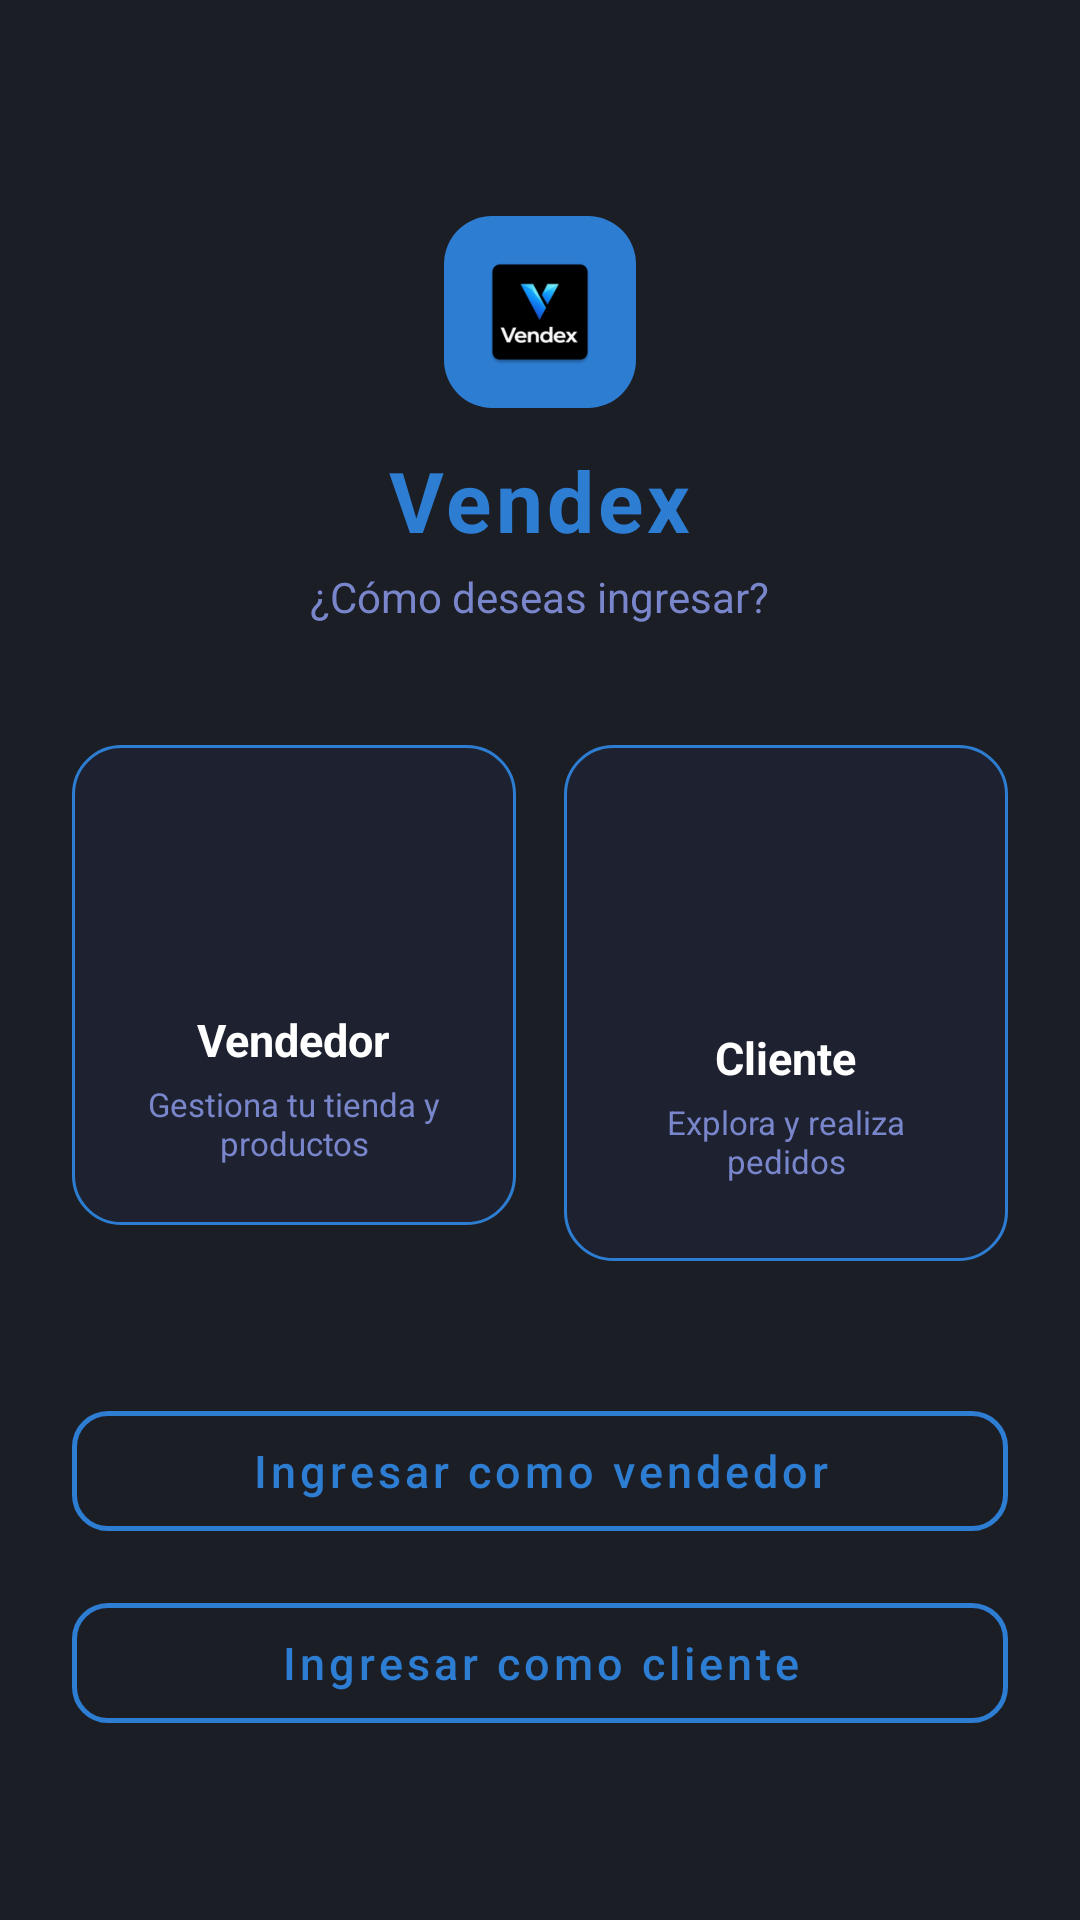

The Android layout XML behind this screen, and the referenced resources:
<!-- AndroidManifest.xml: application theme Theme.VendexProyectoFinal -->
<!-- res/layout/activity_seleccionar_tipo.xml -->
<?xml version="1.0" encoding="utf-8"?>
<RelativeLayout
    xmlns:android="http://schemas.android.com/apk/res/android"
    xmlns:app="http://schemas.android.com/apk/res-auto"
    xmlns:tools="http://schemas.android.com/tools"
    android:id="@+id/main"
    android:layout_width="match_parent"
    android:layout_height="match_parent"
    android:background="@color/vendex_bg_dark"
    tools:context=".SeleccionarTipoActivity">

    
    <LinearLayout
        android:id="@+id/layoutHeader"
        android:layout_width="match_parent"
        android:layout_height="wrap_content"
        android:layout_centerHorizontal="true"
        android:layout_marginTop="72dp"
        android:gravity="center"
        android:orientation="vertical">

        <androidx.appcompat.widget.AppCompatImageView
            android:layout_width="64dp"
            android:layout_height="64dp"
            android:src="@mipmap/icono_tienda"
            android:background="@drawable/bg_logo_seleccion"
            android:padding="12dp" />

        <TextView
            android:layout_width="wrap_content"
            android:layout_height="wrap_content"
            android:layout_marginTop="12dp"
            android:text="@string/app_name"
            android:textColor="@color/vendex_blue_primary"
            android:textSize="28sp"
            android:textStyle="bold"
            android:letterSpacing="0.05" />

        <TextView
            android:layout_width="wrap_content"
            android:layout_height="wrap_content"
            android:layout_marginTop="4dp"
            android:text="@string/txt_como_deseas_ingresar"
            android:textColor="@color/vendex_hint_color"
            android:textSize="14sp" />

    </LinearLayout>

    
    <LinearLayout
        android:id="@+id/layoutCards"
        android:layout_width="match_parent"
        android:layout_height="wrap_content"
        android:layout_below="@id/layoutHeader"
        android:layout_marginTop="40dp"
        android:layout_marginStart="24dp"
        android:layout_marginEnd="24dp"
        android:orientation="horizontal"
        android:baselineAligned="false"
        android:weightSum="2">

        
        <LinearLayout
            android:id="@+id/cardVendedor"
            android:layout_width="0dp"
            android:layout_height="wrap_content"
            android:layout_weight="1"
            android:layout_marginEnd="8dp"
            android:background="@drawable/bg_tipo_card"
            android:orientation="vertical"
            android:gravity="center"
            android:padding="20dp">

            <androidx.appcompat.widget.AppCompatImageView
                android:layout_width="56dp"
                android:layout_height="56dp"
                android:src="@drawable/vendedor"
                android:padding="10dp" />

            <TextView
                android:layout_width="wrap_content"
                android:layout_height="wrap_content"
                android:layout_marginTop="12dp"
                android:text="@string/btn_ingresar_vendedor"
                android:textColor="@color/colorBlanco"
                android:textSize="15sp"
                android:textStyle="bold" />

            <TextView
                android:layout_width="wrap_content"
                android:layout_height="wrap_content"
                android:layout_marginTop="4dp"
                android:text="@string/desc_vendedor"
                android:textColor="@color/vendex_hint_color"
                android:textSize="11sp"
                android:gravity="center" />

        </LinearLayout>

        
        <LinearLayout
            android:id="@+id/cardCliente"
            android:layout_width="0dp"
            android:layout_height="wrap_content"
            android:layout_weight="1"
            android:layout_marginStart="8dp"
            android:background="@drawable/bg_tipo_card"
            android:orientation="vertical"
            android:gravity="center"
            android:padding="26dp">

            <androidx.appcompat.widget.AppCompatImageView
                android:layout_width="56dp"
                android:layout_height="56dp"
                android:src="@drawable/cliente"
                android:padding="10dp" />

            <TextView
                android:layout_width="wrap_content"
                android:layout_height="wrap_content"
                android:layout_marginTop="12dp"
                android:text="@string/btn_ingresar_cliente"
                android:textColor="@color/colorBlanco"
                android:textSize="15sp"
                android:textStyle="bold" />

            <TextView
                android:layout_width="wrap_content"
                android:layout_height="wrap_content"
                android:layout_marginTop="4dp"
                android:text="@string/desc_cliente"
                android:textColor="@color/vendex_hint_color"
                android:textSize="11sp"
                android:gravity="center" />

        </LinearLayout>

    </LinearLayout>

    
    <LinearLayout
        android:id="@+id/layoutBotones"
        android:layout_width="match_parent"
        android:layout_height="wrap_content"
        android:layout_below="@id/layoutCards"
        android:layout_marginTop="32dp"
        android:layout_marginStart="24dp"
        android:layout_marginEnd="24dp"
        android:orientation="vertical">

        <com.google.android.material.button.MaterialButton
            android:id="@+id/tipoVendedor"
            android:layout_width="match_parent"
            android:layout_height="52dp"
            android:layout_marginTop="12dp"
            android:text="@string/tipoVendedor"
            android:textAllCaps="false"
            style="@style/Widget.MaterialComponents.Button.OutlinedButton"
            app:strokeColor="@color/vendex_blue_primary"
            app:strokeWidth="1.5dp"
            android:textColor="@color/vendex_blue_primary"
            android:textSize="15sp"
            app:cornerRadius="12dp" />

        <com.google.android.material.button.MaterialButton
            android:id="@+id/tipoCliente"
            android:layout_width="match_parent"
            android:layout_height="52dp"
            android:layout_marginTop="12dp"
            android:text="@string/tipoCliente"
            android:textAllCaps="false"
            android:textSize="15sp"
            style="@style/Widget.MaterialComponents.Button.OutlinedButton"
            app:strokeColor="@color/vendex_blue_primary"
            app:strokeWidth="1.5dp"
            android:textColor="@color/vendex_blue_primary"
            app:cornerRadius="12dp" />

    </LinearLayout>

</RelativeLayout>
<!-- resources referenced by this layout -->
<resources>
  <color name="colorBlanco">#FFFFFF</color>
  <color name="vendex_bg_dark">#1C1E26</color>
  <color name="vendex_blue_primary">#2D7DD2</color>
  <color name="vendex_hint_color">#7986CB</color>
  <!-- drawable bg_logo_seleccion (drawable) -->
  <?xml version="1.0" encoding="utf-8"?>
  <shape xmlns:android="http://schemas.android.com/apk/res/android"
      android:shape="rectangle">
      <solid android:color="@color/vendex_blue_primary"/>
      <corners android:radius="16dp"/>
  </shape>
  <!-- drawable bg_tipo_card (drawable) -->
  <?xml version="1.0" encoding="utf-8"?>
  <shape xmlns:android="http://schemas.android.com/apk/res/android"
      android:shape="rectangle">
      <solid android:color="@color/vendex_card_bg"/>
      <stroke
          android:width="1dp"
          android:color="@color/vendex_blue_primary"/>
      <corners android:radius="16dp"/>
  </shape>
  <!-- mipmap icono_tienda: webp bitmap (mipmap-hdpi, 1732 bytes) -->
  <string name="app_name">Vendex</string>
  <string name="btn_ingresar_cliente">Cliente</string>
  <string name="btn_ingresar_vendedor">Vendedor</string>
  <string name="desc_cliente">Explora y realiza pedidos</string>
  <string name="desc_vendedor">Gestiona tu tienda y productos</string>
  <string name="tipoCliente">Ingresar como cliente</string>
  <string name="tipoVendedor">Ingresar como vendedor</string>
  <string name="txt_como_deseas_ingresar">¿Cómo deseas ingresar?</string>
  <style name="Theme.VendexProyectoFinal" parent="Base.Theme.VendexProyectoFinal" />
  <color name="vendex_card_bg">#1E2230</color>
  <style name="Base.Theme.VendexProyectoFinal" parent="Theme.Material3.DayNight.NoActionBar">
          <item name="android:windowBackground">@color/vendex_bg_dark</item>
          <item name="colorPrimary">#0D47A1</item>
          <item name="android:actionBarSize">80dp</item>
          <item name="android:statusBarColor">@color/vendex_blue_primary</item>
          <item name="android:navigationBarColor">@color/vendex_bg_dark</item>
      </style>
</resources>
